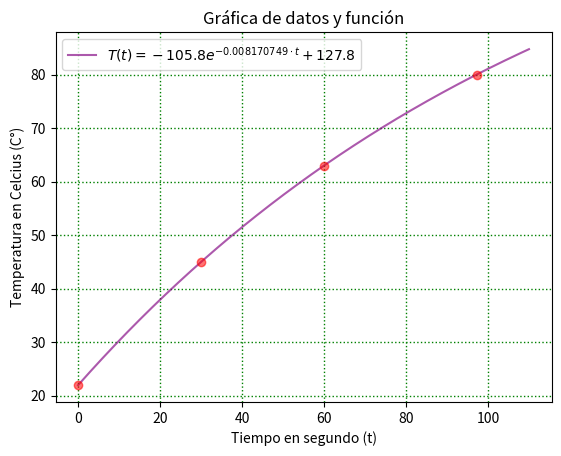

Write Python code to recreate this figure. (Note: this script raises an exception after producing the figure.)
import numpy as np
import matplotlib.pyplot as plt
import pandas as pd


# If this is the principal script, follow the next process
if __name__ == "__main__":


    def f(t, k, c):
        return c*(np.exp(k*t)) + 127.8


    c = -105.8
    k = (np.log((45-127.8)/-105.8))/30
    t = np.arange(0, 110, 0.001)
    t1 = np.arange(0, 600, 0.0001)
    print(f(t1, k, c))
    datosY = pd.array(f(t1, k, c))
    datosX = pd.array(t1)
    print(datosX, datosY)
# Plotting Graph
    plt.gca()
    plt.gca().plot(t, f(t, k, c), color='purple', alpha=0.65, label=r'$T(t) = -105.8e^{-0.008170749\cdot t} + 127.8$')
    plt.plot(0, 22, color='r', alpha=0.55, marker='o')
    plt.plot(97.24015, 80, color='r', alpha=0.55, marker='o')
    plt.plot(30, 45, color='r', alpha=0.55, marker='o')
    plt.plot(60, 63, color='r', alpha=0.55, marker='o')
    plt.title("Gráfica de datos y función")
    plt.xlabel('Tiempo en segundo (t)')
    plt.ylabel('Temperatura en Celcius (C°)')
    # plt.axhline(23, 0, color='black')

    # Graph Settings
    plt.grid(color='g', linestyle='dotted', linewidth=1)
    plt.legend()

    # Save as png
    plt.savefig("/home/<user>/Documents/BUAP/5toSemtre/DE/Tareas/TareaExamen/graf/exc2.png")

    plt.show()

    # Plotting 2nd Graph
    plt.gca()
    plt.gca().plot(t1, f(t1, k, c), color='purple', alpha=0.65, label=r'$T(t) = -105.8e^{-0.008170749\cdot t} + 127.8$')
    plt.plot(0, 22, color='r', alpha=0.55, marker='o')
    plt.plot(97.24015, 80, color='r', alpha=0.55, marker='o')
    plt.plot(30, 45, color='r', alpha=0.55, marker='o')
    plt.plot(60, 63, color='r', alpha=0.55, marker='o')
    plt.title("Gráfica después de 10 minutos")
    plt.xlabel('Tiempo en segundo (t)')
    plt.ylabel('Temperatura en Celcius (C°)')
    # plt.axhline(23, 0, color='black')

    # Graph Settings
    plt.grid(color='g', linestyle='dotted', linewidth=1)
    plt.legend()

    # Save as png
    plt.savefig("/home/<user>/Documents/BUAP/5toSemtre/DE/Tareas/TareaExamen/graf/exc2zout.png")

    plt.show()
